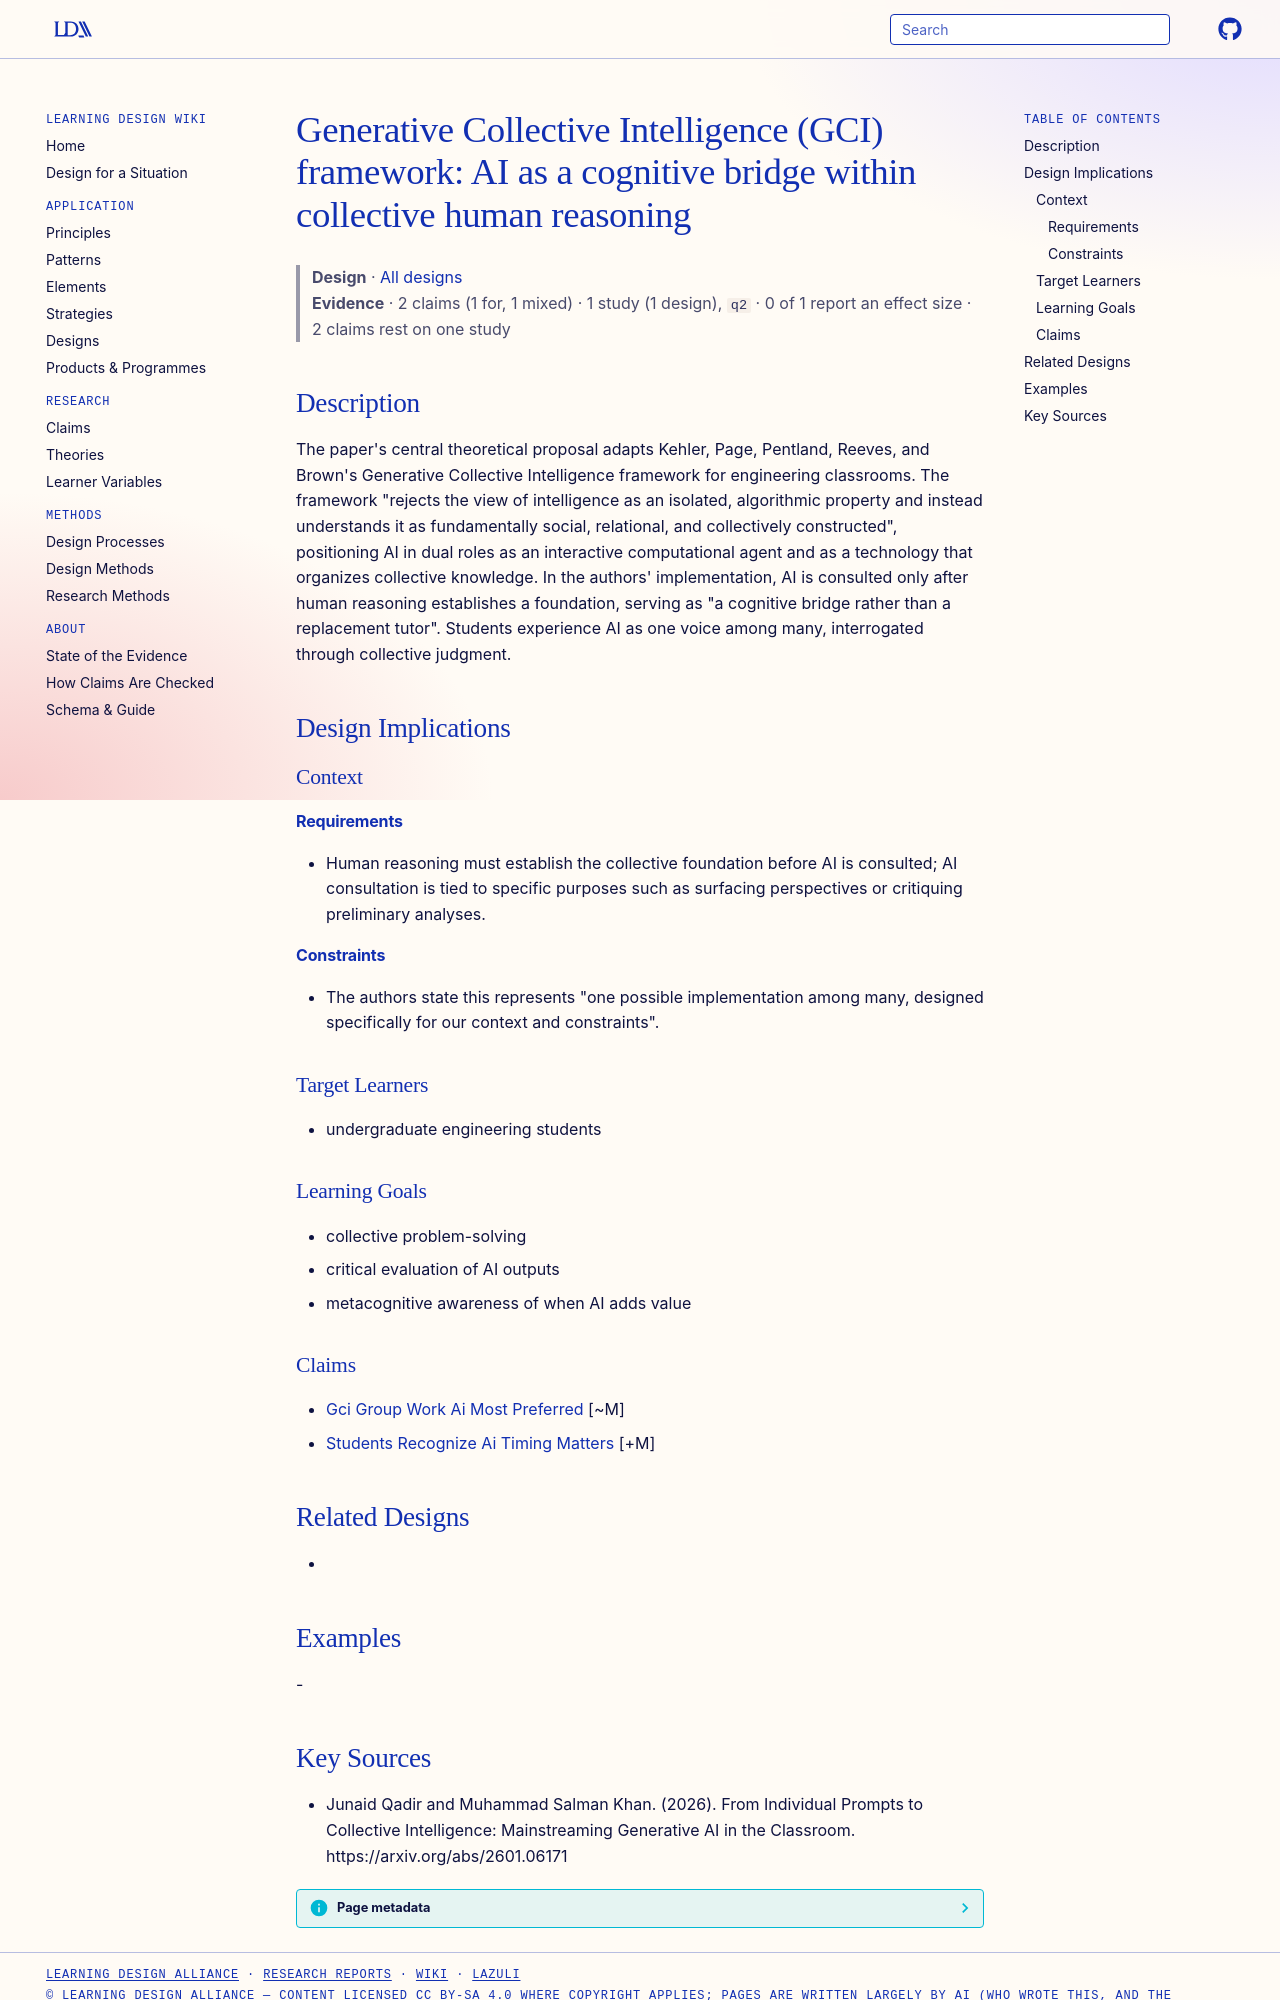

repository: Learning-Design-Alliance/learning-wiki · page: designs/gci-framework-collective-pedagogy/index.html · generator: mkdocs

---
type: design
id: gci-framework-collective-pedagogy
title: "Generative Collective Intelligence (GCI) framework: AI as a cognitive bridge within collective human reasoning"
description: "The paper's central theoretical proposal adapts Kehler, Page, Pentland, Reeves, and Brown's Generative Collective Intelligence framework for engineering classrooms."
status: review
generated:
  by: "process:settle-candidates"
  at: 2026-11-21
sources:
  - id: junaid-qadir-and-muhammad-salman-khan-2026
    resource: "https://arxiv.org/abs/2601.06171"
    title: "Junaid Qadir and Muhammad Salman Khan. (2026). From Individual Prompts to Collective Intelligence: Mainstreaming Generative AI in the Classroom. https://arxiv.org/abs/2601.06171"
    author: Junaid Qadir and Muhammad Salman Khan
---

# Generative Collective Intelligence (GCI) framework: AI as a cognitive bridge within collective human reasoning

> **Design** · [All designs](index.md)
> **Evidence** · 2 claims (1 for, 1 mixed) · 1 study (1 design), `q2` · 0 of 1 report an effect size · 2 claims rest on one study

## Description
The paper's central theoretical proposal adapts Kehler, Page, Pentland, Reeves, and Brown's Generative Collective Intelligence framework for engineering classrooms. The framework "rejects the view of intelligence as an isolated, algorithmic property and instead understands it as fundamentally social, relational, and collectively constructed", positioning AI in dual roles as an interactive computational agent and as a technology that organizes collective knowledge. In the authors' implementation, AI is consulted only after human reasoning establishes a foundation, serving as "a cognitive bridge rather than a replacement tutor". Students experience AI as one voice among many, interrogated through collective judgment.

## Design Implications

### Context
#### Requirements
- Human reasoning must establish the collective foundation before AI is consulted; AI consultation is tied to specific purposes such as surfacing perspectives or critiquing preliminary analyses.
#### Constraints
- The authors state this represents "one possible implementation among many, designed specifically for our context and constraints".

### Target Learners
- undergraduate engineering students

### Learning Goals
- collective problem-solving
- critical evaluation of AI outputs
- metacognitive awareness of when AI adds value

### Claims
- [Gci Group Work Ai Most Preferred](../claims/gci-group-work-ai-most-preferred.md) [~M]
- [Students Recognize Ai Timing Matters](../claims/students-recognize-ai-timing-matters.md) [+M]

## Related Designs
- 

## Examples
-
